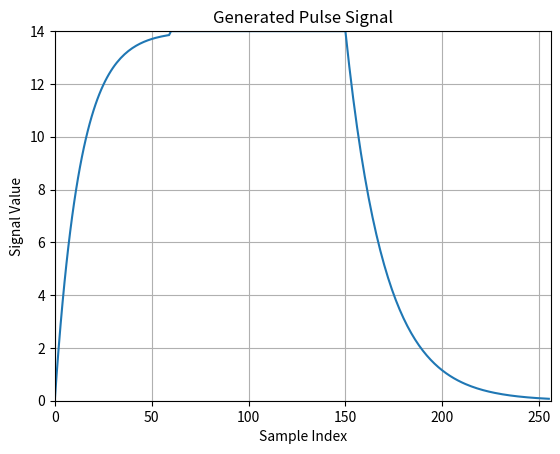

Write the Python code that produced this figure.
import numpy as np
import matplotlib.pyplot as plt

# 参数定义
N = 256  # 信号总样本数
up_duration = 60  # 上升阶段的样本数
flat_duration = 90  # 平顶阶段的样本数
down_duration = 106  # 衰减阶段的样本数
peak_value = 14  # 峰值

# 时间数组
t = np.arange(N)

# 生成脉冲信号
signal = np.zeros(N)

# 上升阶段 (0-500)
# 使用指数上升函数
signal[0:up_duration] = peak_value * (1 - np.exp(-t[0:up_duration] / 13))  # 80是控制上升速度的参数

# 平顶阶段 (500-1300)
signal[up_duration:up_duration + flat_duration] = peak_value

# 衰减阶段 (1300-2048)
# 使用指数衰减函数
signal[up_duration + flat_duration:N] = peak_value * np.exp(- (t[up_duration + flat_duration:N] - (up_duration + flat_duration)) / 20)  # 150控制衰减速度


# 将信号输出到Eacc.txt文件
np.savetxt('Eacc_now.txt', signal)

# 绘制信号
plt.plot(t, signal)
plt.title('Generated Pulse Signal')
plt.xlabel('Sample Index')
plt.ylabel('Signal Value')
plt.xlim(0, N)
plt.ylim(0, peak_value)
plt.grid()
plt.show()